Photos from the image-classification dataset "plantvillage" in the GitHub repository litchi1058-web/RAG. Its 3 classes are: apple brown spot, apple normal, apple black spot.

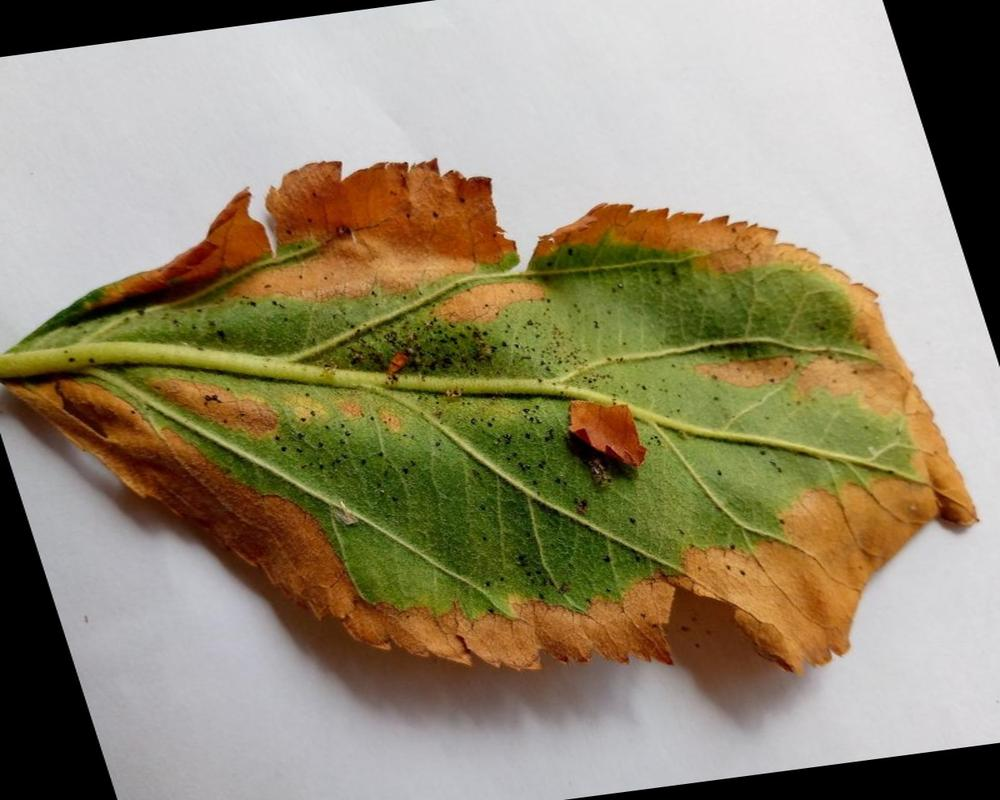
Label: apple brown spot

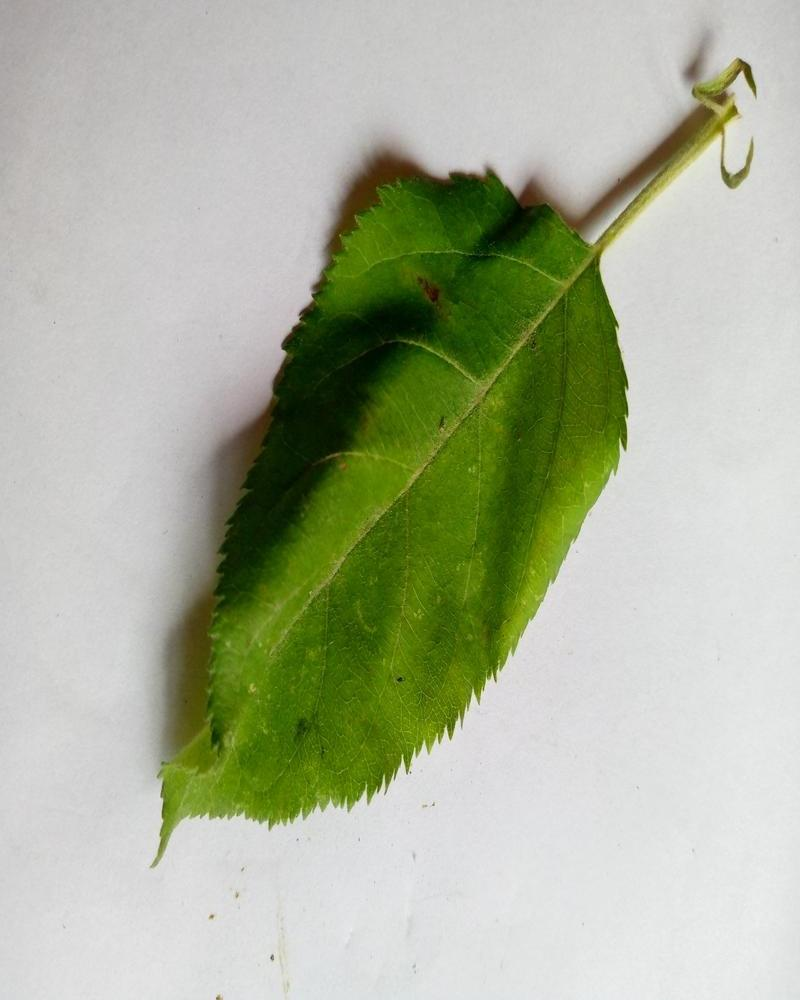
Label: apple normal

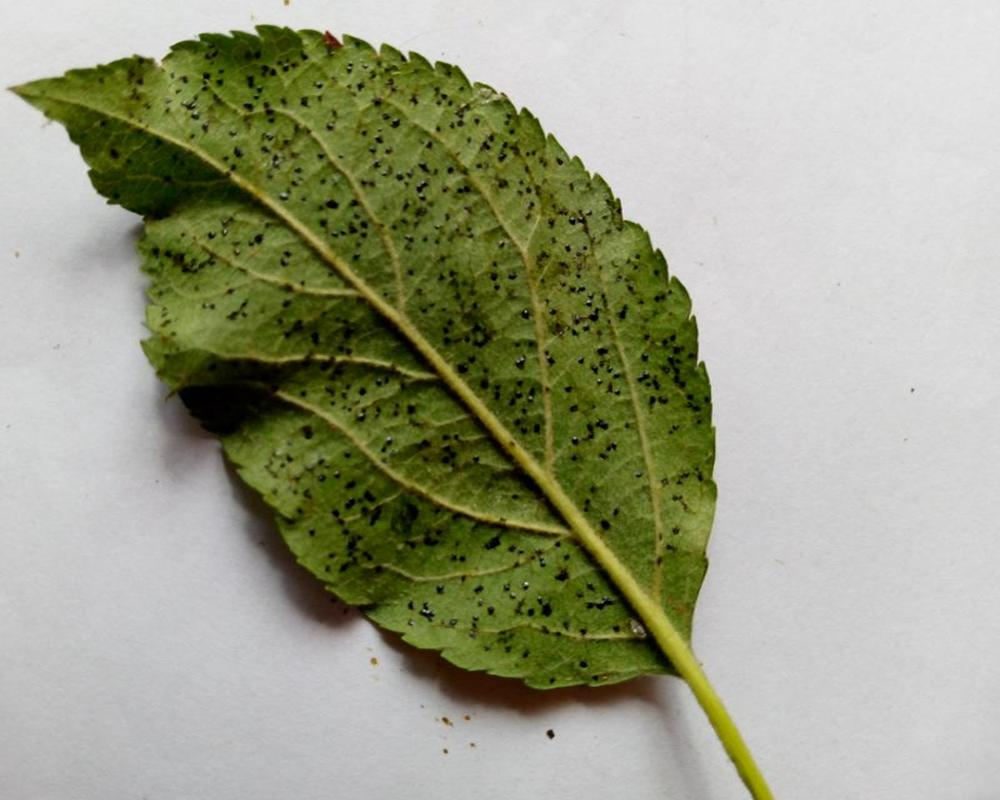
Label: apple black spot

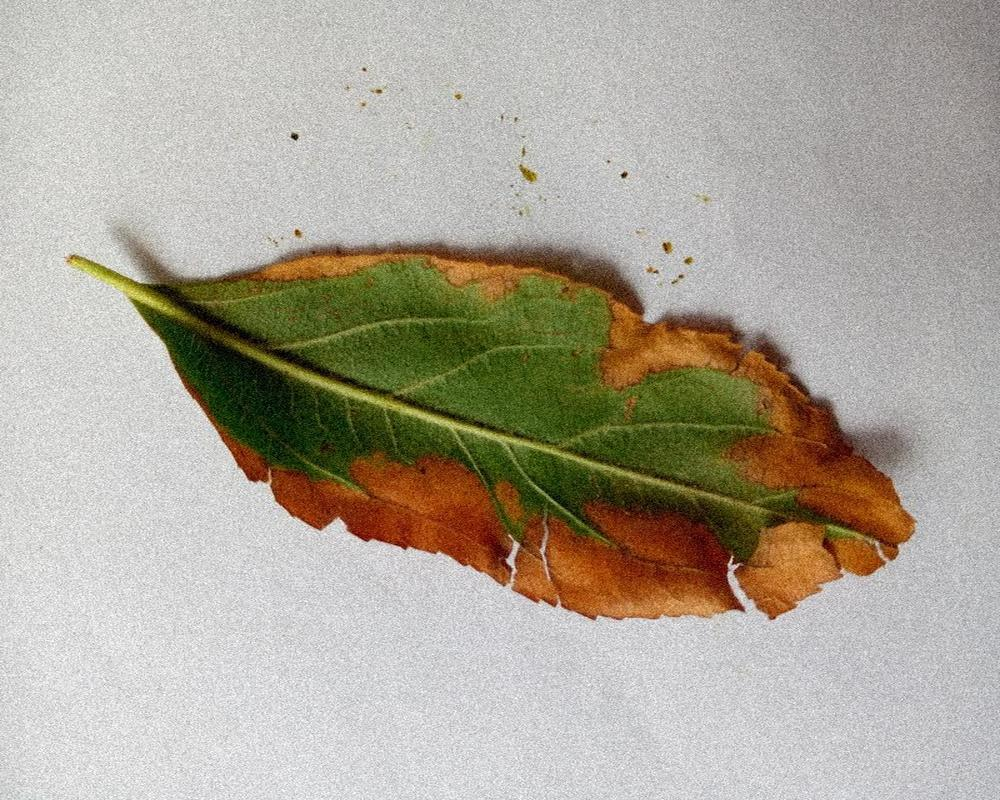
Label: apple brown spot

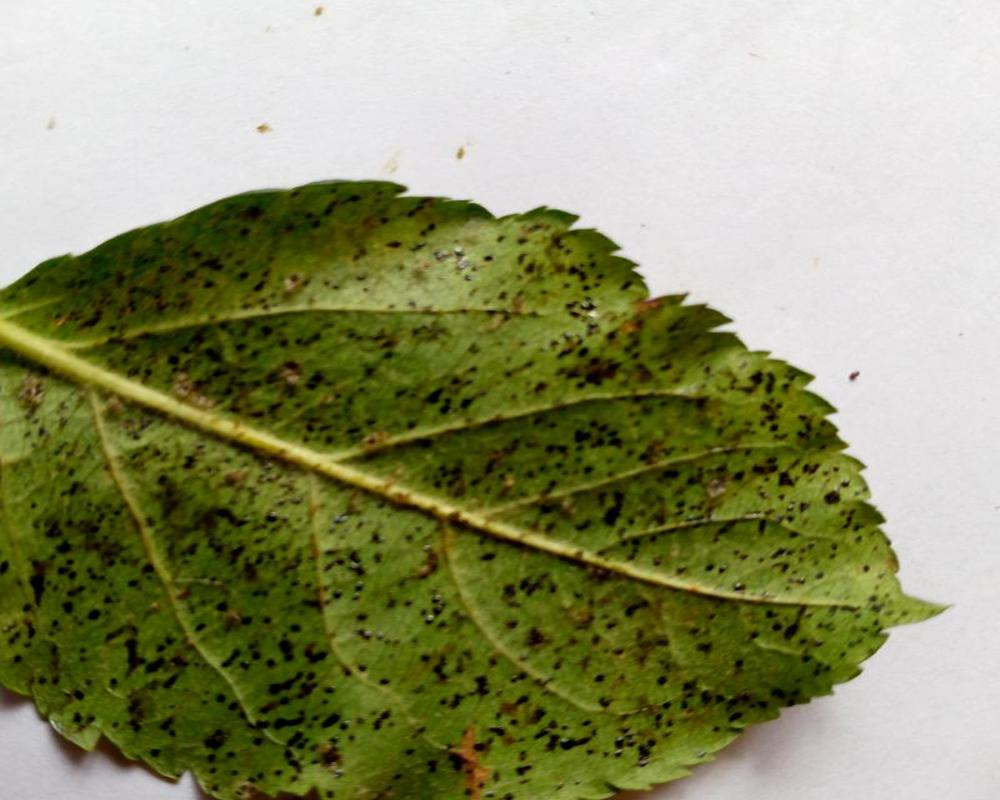
Label: apple black spot

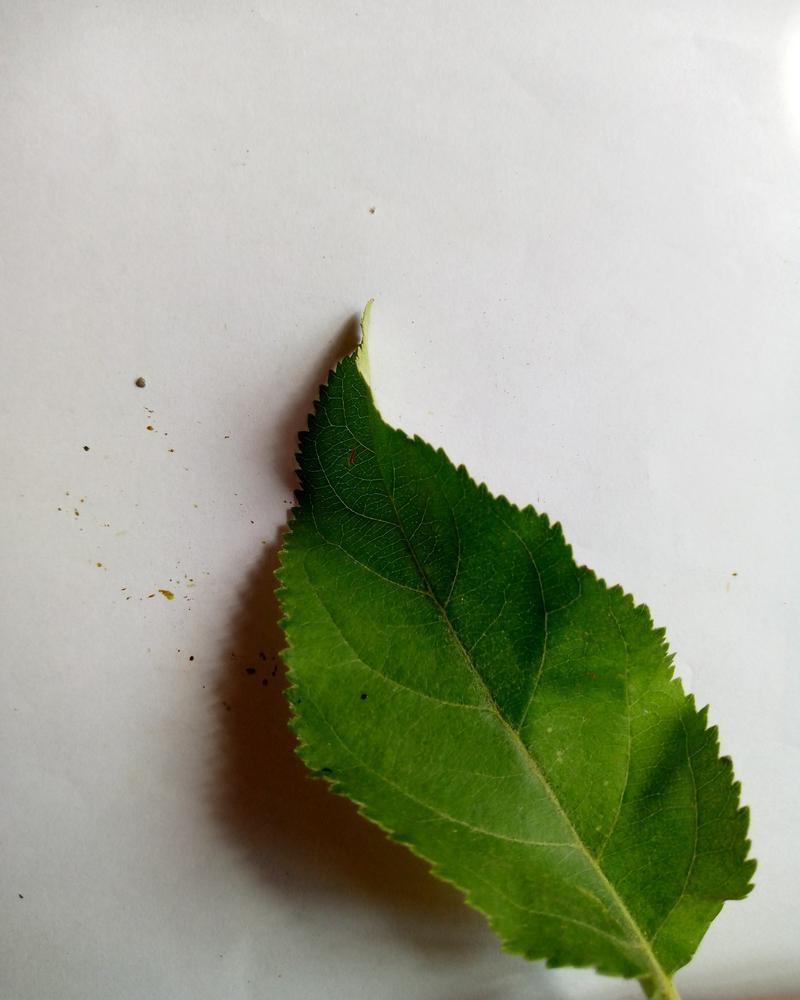
Label: apple normal
